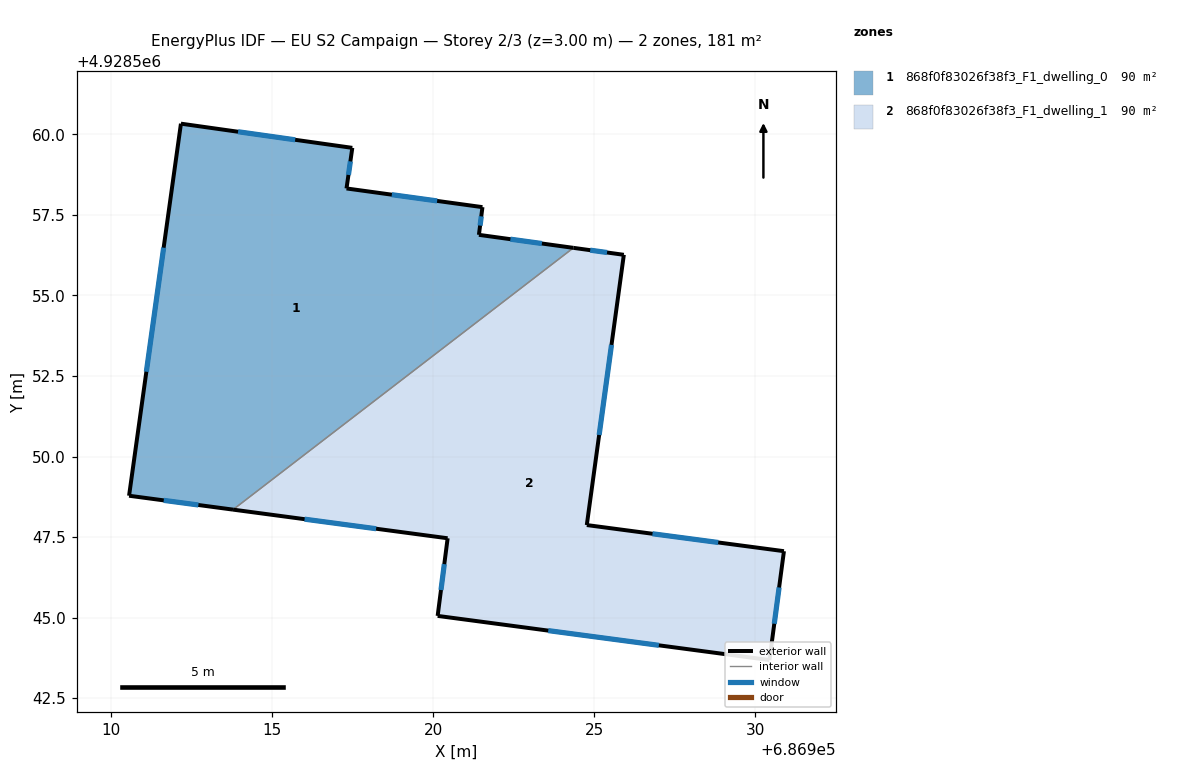
=== STOREY PLAN SPEC (per zone: floor XY polygon, exterior-wall plan segments, windows/doors) ===
zone 1: 868f0f83026f38f3_F1_dwelling_0  (90.5 m²)
  floor: (686924.35, 4928556.48) (686921.42, 4928556.88) (686921.53, 4928557.74) (686917.31, 4928558.32) (686917.49, 4928559.58) (686912.17, 4928560.33) (686910.56, 4928548.78) (686913.78, 4928548.35)
  exterior wall: (686921.53, 4928557.74) – (686921.42, 4928556.88)  [0.9 m]
    window: (686921.49, 4928557.45) – (686921.45, 4928557.17)  [0.3 m²]
  exterior wall: (686921.42, 4928556.88) – (686924.35, 4928556.48)  [3.0 m]
    window: (686922.39, 4928556.75) – (686923.37, 4928556.61)  [1.0 m²]
  exterior wall: (686913.78, 4928548.35) – (686910.56, 4928548.78)  [3.3 m]
    window: (686912.71, 4928548.49) – (686911.63, 4928548.64)  [1.1 m²]
  exterior wall: (686910.56, 4928548.78) – (686912.17, 4928560.33)  [11.7 m]
    window: (686911.09, 4928552.63) – (686911.63, 4928556.48)  [3.9 m²]
  exterior wall: (686912.17, 4928560.33) – (686917.49, 4928559.58)  [5.4 m]
    window: (686913.94, 4928560.08) – (686915.71, 4928559.83)  [1.8 m²]
  exterior wall: (686917.49, 4928559.58) – (686917.31, 4928558.32)  [1.3 m]
    window: (686917.43, 4928559.16) – (686917.37, 4928558.74)  [0.4 m²]
  exterior wall: (686917.31, 4928558.32) – (686921.53, 4928557.74)  [4.3 m]
    window: (686918.71, 4928558.13) – (686920.12, 4928557.93)  [1.4 m²]
  interior walls: 1
zone 2: 868f0f83026f38f3_F1_dwelling_1  (90.5 m²)
  floor: (686930.44, 4928543.68) (686930.88, 4928547.06) (686924.76, 4928547.87) (686925.92, 4928556.26) (686924.35, 4928556.48) (686913.78, 4928548.35) (686920.44, 4928547.46) (686920.13, 4928545.05)
  exterior wall: (686930.44, 4928543.68) – (686920.14, 4928545.05)  [10.4 m]
    window: (686927.00, 4928544.14) – (686923.57, 4928544.60)  [3.5 m²]
  exterior wall: (686920.14, 4928545.05) – (686920.44, 4928547.46)  [2.4 m]
    window: (686920.24, 4928545.86) – (686920.34, 4928546.66)  [0.8 m²]
  exterior wall: (686920.44, 4928547.46) – (686913.78, 4928548.35)  [6.7 m]
    window: (686918.22, 4928547.76) – (686916.00, 4928548.05)  [2.2 m²]
  exterior wall: (686924.35, 4928556.48) – (686925.92, 4928556.26)  [1.6 m]
    window: (686924.87, 4928556.41) – (686925.39, 4928556.33)  [0.5 m²]
  exterior wall: (686925.92, 4928556.26) – (686924.77, 4928547.87)  [8.5 m]
    window: (686925.53, 4928553.47) – (686925.15, 4928550.67)  [2.8 m²]
  exterior wall: (686924.77, 4928547.87) – (686930.89, 4928547.06)  [6.2 m]
    window: (686926.80, 4928547.60) – (686928.85, 4928547.33)  [2.1 m²]
  exterior wall: (686930.89, 4928547.06) – (686930.44, 4928543.68)  [3.4 m]
    window: (686930.74, 4928545.93) – (686930.58, 4928544.81)  [1.1 m²]
  interior walls: 1

=== DERIVED (storey summary) ===
Building: EU S2 Campaign
Storey: 2 of 3  (floor level z = 3.00 m)
Storey gross floor area: 181.0 m²
Zones on this storey: 2
  - 868f0f83026f38f3_F1_dwelling_0: floor 90.5 m²; exterior wall 29.7 m (89.0 m²); 7 window(s) 9.9 m²; WWR 11.1%
  - 868f0f83026f38f3_F1_dwelling_1: floor 90.5 m²; exterior wall 39.2 m (117.5 m²); 7 window(s) 13.1 m²; WWR 11.1%
Zone adjacency (shared interzone walls):
  - 868f0f83026f38f3_F1_dwelling_0 ↔ 868f0f83026f38f3_F1_dwelling_1